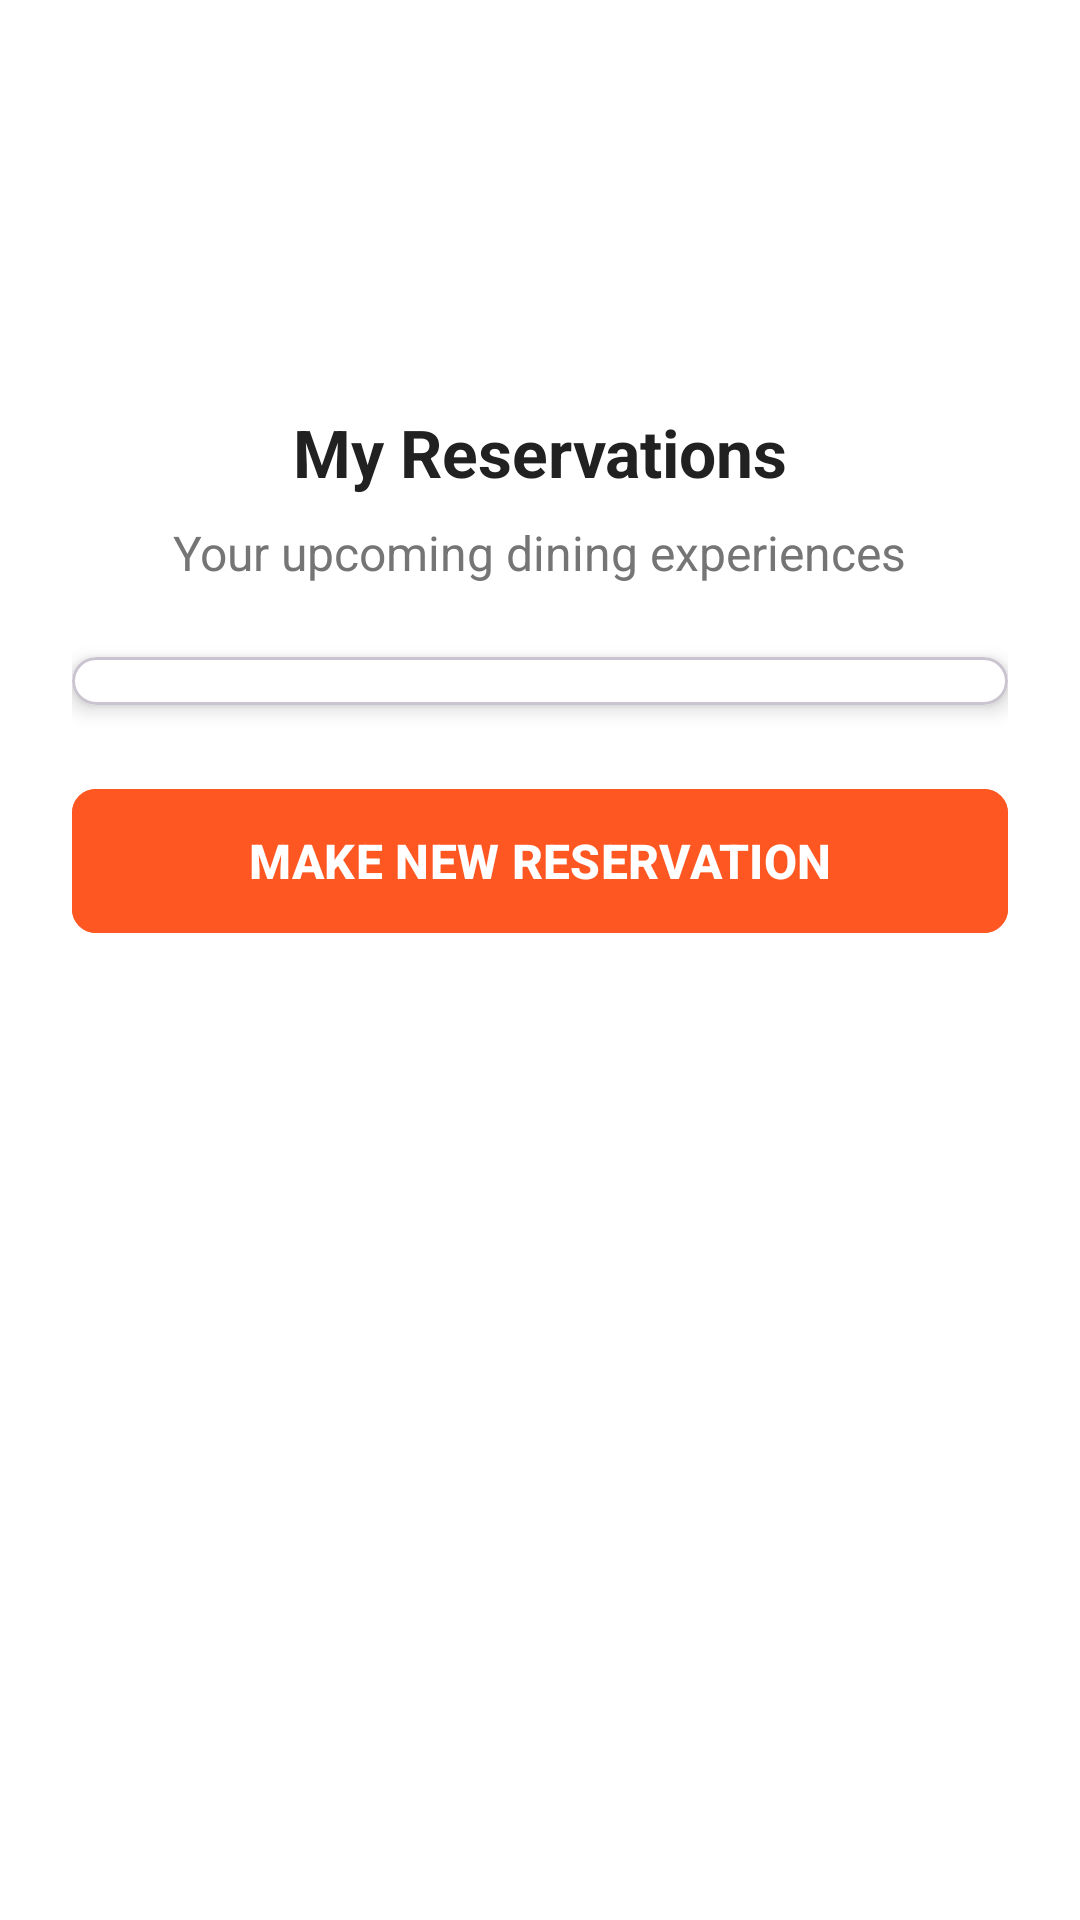

Here is an Android app screen rendered from its layout file. Give the layout XML and the strings, colors and styles it references.
<!-- AndroidManifest.xml: application theme Theme.RestaurantRMS -->
<!-- res/layout/activity_customer_view_reservations.xml -->
<?xml version="1.0" encoding="utf-8"?>
<androidx.constraintlayout.widget.ConstraintLayout xmlns:android="http://schemas.android.com/apk/res/android"
    xmlns:app="http://schemas.android.com/apk/res-auto"
    android:layout_width="match_parent"
    android:layout_height="match_parent"
    android:background="@android:color/white">

    <ScrollView
        android:layout_width="match_parent"
        android:layout_height="match_parent"
        android:fillViewport="true">

        <androidx.constraintlayout.widget.ConstraintLayout
            android:layout_width="match_parent"
            android:layout_height="wrap_content"
            android:padding="24dp">

            <ImageView
                android:id="@+id/logoImage"
                android:layout_width="80dp"
                android:layout_height="80dp"
                android:layout_marginTop="16dp"
                android:contentDescription="Restaurant Logo"
                android:src="@drawable/restaurant_logo"
                app:layout_constraintEnd_toEndOf="parent"
                app:layout_constraintStart_toStartOf="parent"
                app:layout_constraintTop_toTopOf="parent" />

            <TextView
                android:id="@+id/reservationsTitle"
                android:layout_width="wrap_content"
                android:layout_height="wrap_content"
                android:layout_marginTop="16dp"
                android:text="My Reservations"
                android:textColor="#212121"
                android:textSize="22sp"
                android:textStyle="bold"
                app:layout_constraintEnd_toEndOf="parent"
                app:layout_constraintStart_toStartOf="parent"
                app:layout_constraintTop_toBottomOf="@id/logoImage" />

            <TextView
                android:id="@+id/reservationsSubtitle"
                android:layout_width="wrap_content"
                android:layout_height="wrap_content"
                android:layout_marginTop="8dp"
                android:text="Your upcoming dining experiences"
                android:textColor="#757575"
                android:textSize="16sp"
                app:layout_constraintEnd_toEndOf="parent"
                app:layout_constraintStart_toStartOf="parent"
                app:layout_constraintTop_toBottomOf="@id/reservationsTitle" />

            <com.google.android.material.card.MaterialCardView
                android:id="@+id/reservationsCardView"
                android:layout_width="match_parent"
                android:layout_height="wrap_content"
                android:layout_marginTop="24dp"
                app:cardBackgroundColor="@android:color/white"
                app:cardCornerRadius="8dp"
                app:cardElevation="4dp"
                app:layout_constraintEnd_toEndOf="parent"
                app:layout_constraintStart_toStartOf="parent"
                app:layout_constraintTop_toBottomOf="@id/reservationsSubtitle">

                <LinearLayout
                    android:id="@+id/reservationsLayout"
                    android:layout_width="match_parent"
                    android:layout_height="wrap_content"
                    android:orientation="vertical"
                    android:padding="8dp" />

            </com.google.android.material.card.MaterialCardView>

            <com.google.android.material.button.MaterialButton
                android:id="@+id/newReservationButton"
                android:layout_width="match_parent"
                android:layout_height="56dp"
                android:layout_marginTop="24dp"
                android:backgroundTint="#FF5722"
                android:text="MAKE NEW RESERVATION"
                android:textColor="@android:color/white"
                android:textSize="16sp"
                android:textStyle="bold"
                app:cornerRadius="8dp"
                app:layout_constraintEnd_toEndOf="parent"
                app:layout_constraintStart_toStartOf="parent"
                app:layout_constraintTop_toBottomOf="@id/reservationsCardView" />

        </androidx.constraintlayout.widget.ConstraintLayout>
    </ScrollView>
</androidx.constraintlayout.widget.ConstraintLayout>
<!-- resources referenced by this layout -->
<resources>
  <style name="Theme.RestaurantRMS" parent="Base.Theme.RestaurantRMS" />
  <style name="Base.Theme.RestaurantRMS" parent="Theme.Material3.DayNight.NoActionBar">
          
          
      </style>
</resources>
